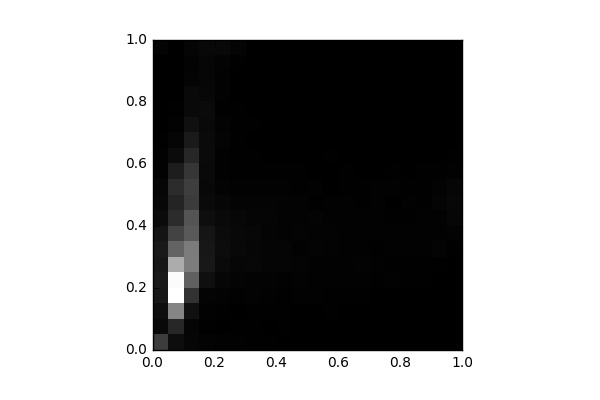

The data file committed next to this chart (first rows):
, 0, 1, 2, 3, 4, 5, 6, 7, 8, 9, 10, 11, 12, 13, 14, 15, 16, 17, 18, 19
0, 924.0, 138.0, 218.0, 372.0, 384.0, 343.0, 382.0, 311.0, 176.0, 110.0, 95.0, 40.0, 33.0, 17.0, 6.0, 11.0, 4.0, 2.0, 4.0, 73.0
1, 207.0, 608.0, 2036, 3902, 3836, 2635, 1516, 1027, 692.0, 559.0, 677.0, 455.0, 179.0, 85.0, 37.0, 22.0, 15.0, 1.0, 5.0, 4.0
2, 97.0, 81.0, 251.0, 771.0, 1476, 1904, 1891, 1359, 1291, 913.0, 946.0, 834.0, 595.0, 403.0, 249.0, 151.0, 140.0, 68.0, 54.0, 80.0
3, 59.0, 21.0, 42.0, 68.0, 237.0, 376.0, 354.0, 332.0, 216.0, 162.0, 130.0, 141.0, 163.0, 160.0, 140.0, 167.0, 120.0, 98.0, 102.0, 129.0
4, 35.0, 13.0, 26.0, 58.0, 100.0, 161.0, 191.0, 172.0, 151.0, 95.0, 46.0, 32.0, 37.0, 64.0, 49.0, 24.0, 38.0, 40.0, 50.0, 130.0
5, 31.0, 16.0, 11.0, 31.0, 75.0, 106.0, 130.0, 133.0, 119.0, 68.0, 41.0, 22.0, 24.0, 24.0, 18.0, 23.0, 14.0, 3.0, 16.0, 66.0
6, 20.0, 19.0, 23.0, 56.0, 50.0, 116.0, 101.0, 109.0, 86.0, 68.0, 36.0, 19.0, 26.0, 8.0, 22.0, 6.0, 1.0, 9.0, 6.0, 4.0
7, 26.0, 12.0, 24.0, 40.0, 46.0, 90.0, 87.0, 76.0, 79.0, 66.0, 41.0, 18.0, 9.0, 7.0, 9.0, 8.0, 6.0, 4.0, 1.0, 2.0
8, 4.0, 18.0, 21.0, 29.0, 34.0, 80.0, 81.0, 59.0, 58.0, 47.0, 34.0, 27.0, 2.0, 6.0, 4.0, 4.0, 5.0, 0.0, 5.0, 8.0
9, 2.0, 10.0, 15.0, 31.0, 50.0, 74.0, 38.0, 76.0, 56.0, 48.0, 25.0, 30.0, 10.0, 10.0, 5.0, 4.0, 0.0, 5.0, 8.0, 3.0
10, 6.0, 5.0, 15.0, 35.0, 35.0, 33.0, 67.0, 54.0, 66.0, 28.0, 31.0, 12.0, 11.0, 13.0, 9.0, 8.0, 4.0, 13.0, 8.0, 8.0
11, 6.0, 6.0, 28.0, 18.0, 40.0, 43.0, 60.0, 48.0, 32.0, 42.0, 10.0, 7.0, 20.0, 4.0, 11.0, 8.0, 2.0, 2.0, 1.0, 5.0
12, 0.0, 8.0, 12.0, 18.0, 36.0, 40.0, 42.0, 38.0, 39.0, 34.0, 20.0, 16.0, 12.0, 6.0, 3.0, 3.0, 2.0, 4.0, 0.0, 12.0
13, 0.0, 0.0, 12.0, 28.0, 44.0, 53.0, 36.0, 33.0, 40.0, 27.0, 26.0, 15.0, 5.0, 3.0, 0.0, 2.0, 2.0, 4.0, 6.0, 6.0
14, 0.0, 4.0, 6.0, 13.0, 23.0, 39.0, 28.0, 32.0, 33.0, 34.0, 32.0, 10.0, 4.0, 6.0, 0.0, 2.0, 4.0, 6.0, 2.0, 2.0
15, 0.0, 2.0, 15.0, 10.0, 32.0, 25.0, 40.0, 32.0, 22.0, 10.0, 31.0, 28.0, 11.0, 6.0, 4.0, 2.0, 4.0, 0.0, 2.0, 5.0
16, 0.0, 2.0, 4.0, 13.0, 20.0, 30.0, 45.0, 35.0, 22.0, 34.0, 22.0, 7.0, 6.0, 4.0, 1.0, 0.0, 0.0, 1.0, 0.0, 7.0
17, 0.0, 0.0, 5.0, 8.0, 19.0, 24.0, 40.0, 45.0, 40.0, 29.0, 18.0, 18.0, 6.0, 3.0, 2.0, 0.0, 2.0, 0.0, 0.0, 0.0
18, 0.0, 0.0, 0.0, 2.0, 10.0, 16.0, 67.0, 42.0, 43.0, 72.0, 50.0, 21.0, 8.0, 7.0, 2.0, 0.0, 0.0, 0.0, 0.0, 0.0
19, 0.0, 0.0, 0.0, 0.0, 2.0, 15.0, 26.0, 54.0, 106.0, 117.0, 104.0, 36.0, 21.0, 4.0, 4.0, 0.0, 0.0, 0.0, 0.0, 0.0
